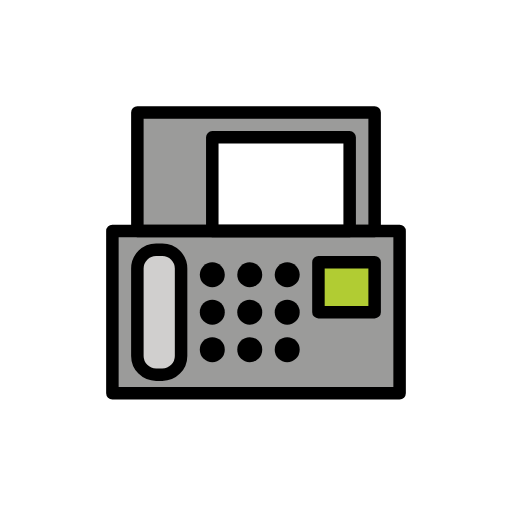
t = 0.00 s
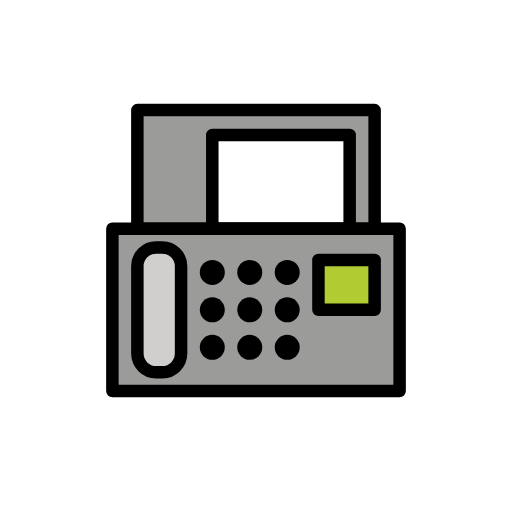
t = 0.48 s
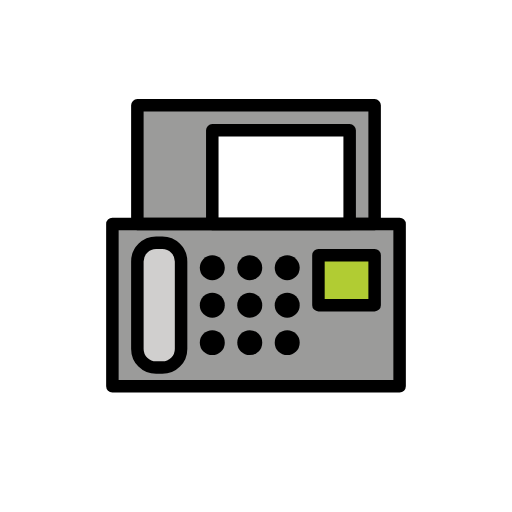
t = 1.43 s
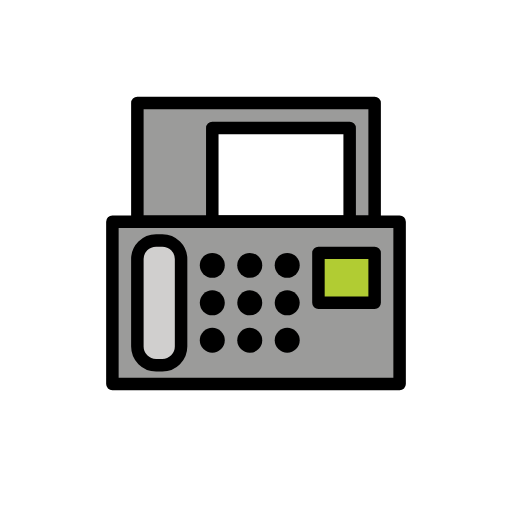
t = 1.90 s
t = 2.38 s: frame unchanged from t = 1.43 s, image omitted
t = 3.33 s: frame unchanged from t = 0.48 s, image omitted

The animated SVG that drew these frames (rendered in a browser with its animation timeline set to each time). Animation: 1 SMIL element (animateTransform=1); one cycle of 3.80 s, repeats indefinitely.

<?xml version='1.0' encoding='utf-8'?>
<svg xmlns="http://www.w3.org/2000/svg" id="emoji" viewBox="-5 -5 82 82" width="200" height="200" role="img">
  <title>OpenMoji: fax machine</title><g><g id="color">
    <rect x="13" y="32" width="46" height="26" fill="#9B9B9A" stroke="none" stroke-linecap="round" stroke-linejoin="round" stroke-miterlimit="10" stroke-width="2" />
    <path fill="#D0CFCE" stroke="none" stroke-linecap="round" stroke-linejoin="round" stroke-miterlimit="10" stroke-width="2" d="M21,55h-1c-1.6569,0-3-1.3431-3-3V38c0-1.6569,1.3431-3,3-3h1c1.6569,0,3,1.3431,3,3v14C24,53.6569,22.6569,55,21,55z" />
    <rect x="17" y="13" width="38" height="19" fill="#9B9B9A" stroke="none" stroke-linecap="round" stroke-linejoin="round" stroke-miterlimit="10" stroke-width="2" />
    <rect x="29" y="17" width="22" height="15" fill="#FFFFFF" stroke="none" stroke-linecap="round" stroke-linejoin="round" stroke-miterlimit="10" stroke-width="2" />
    <rect x="46" y="37" width="9" height="8" fill="#B1CC33" stroke="none" stroke-linecap="round" stroke-linejoin="round" stroke-miterlimit="10" stroke-width="2" />
  </g>
  <g id="hair" />
  <g id="skin" />
  <g id="skin-shadow" />
  <g id="line">
    <rect x="13" y="32" width="46" height="26" fill="none" stroke="#000000" stroke-linecap="round" stroke-linejoin="round" stroke-miterlimit="10" stroke-width="2" />
    <path fill="none" stroke="#000000" stroke-linecap="round" stroke-linejoin="round" stroke-miterlimit="10" stroke-width="2" d="M21,55h-1c-1.6569,0-3-1.3431-3-3V38c0-1.6569,1.3431-3,3-3h1c1.6569,0,3,1.3431,3,3v14C24,53.6569,22.6569,55,21,55z" />
    <rect x="17" y="13" width="38" height="19" fill="none" stroke="#000000" stroke-linecap="round" stroke-linejoin="round" stroke-miterlimit="10" stroke-width="2" />
    <rect x="29" y="17" width="22" height="15" fill="none" stroke="#000000" stroke-linecap="round" stroke-linejoin="round" stroke-miterlimit="10" stroke-width="2" />
    <circle cx="29" cy="39" r="2" fill="#000000" stroke="none" />
    <circle cx="35" cy="39" r="2" fill="#000000" stroke="none" />
    <circle cx="41" cy="39" r="2" fill="#000000" stroke="none" />
    <circle cx="29" cy="45" r="2" fill="#000000" stroke="none" />
    <circle cx="35" cy="45" r="2" fill="#000000" stroke="none" />
    <circle cx="41" cy="45" r="2" fill="#000000" stroke="none" />
    <circle cx="29" cy="51" r="2" fill="#000000" stroke="none" />
    <circle cx="35" cy="51" r="2" fill="#000000" stroke="none" />
    <circle cx="41" cy="51" r="2" fill="#000000" stroke="none" />
    <rect x="46" y="37" width="9" height="8" fill="none" stroke="#000000" stroke-linecap="round" stroke-linejoin="round" stroke-miterlimit="10" stroke-width="2" />
  </g>
<animateTransform attributeName="transform" type="translate" values="0 0;0 -1.5;0 0" dur="3.8s" repeatCount="indefinite" /></g></svg>
